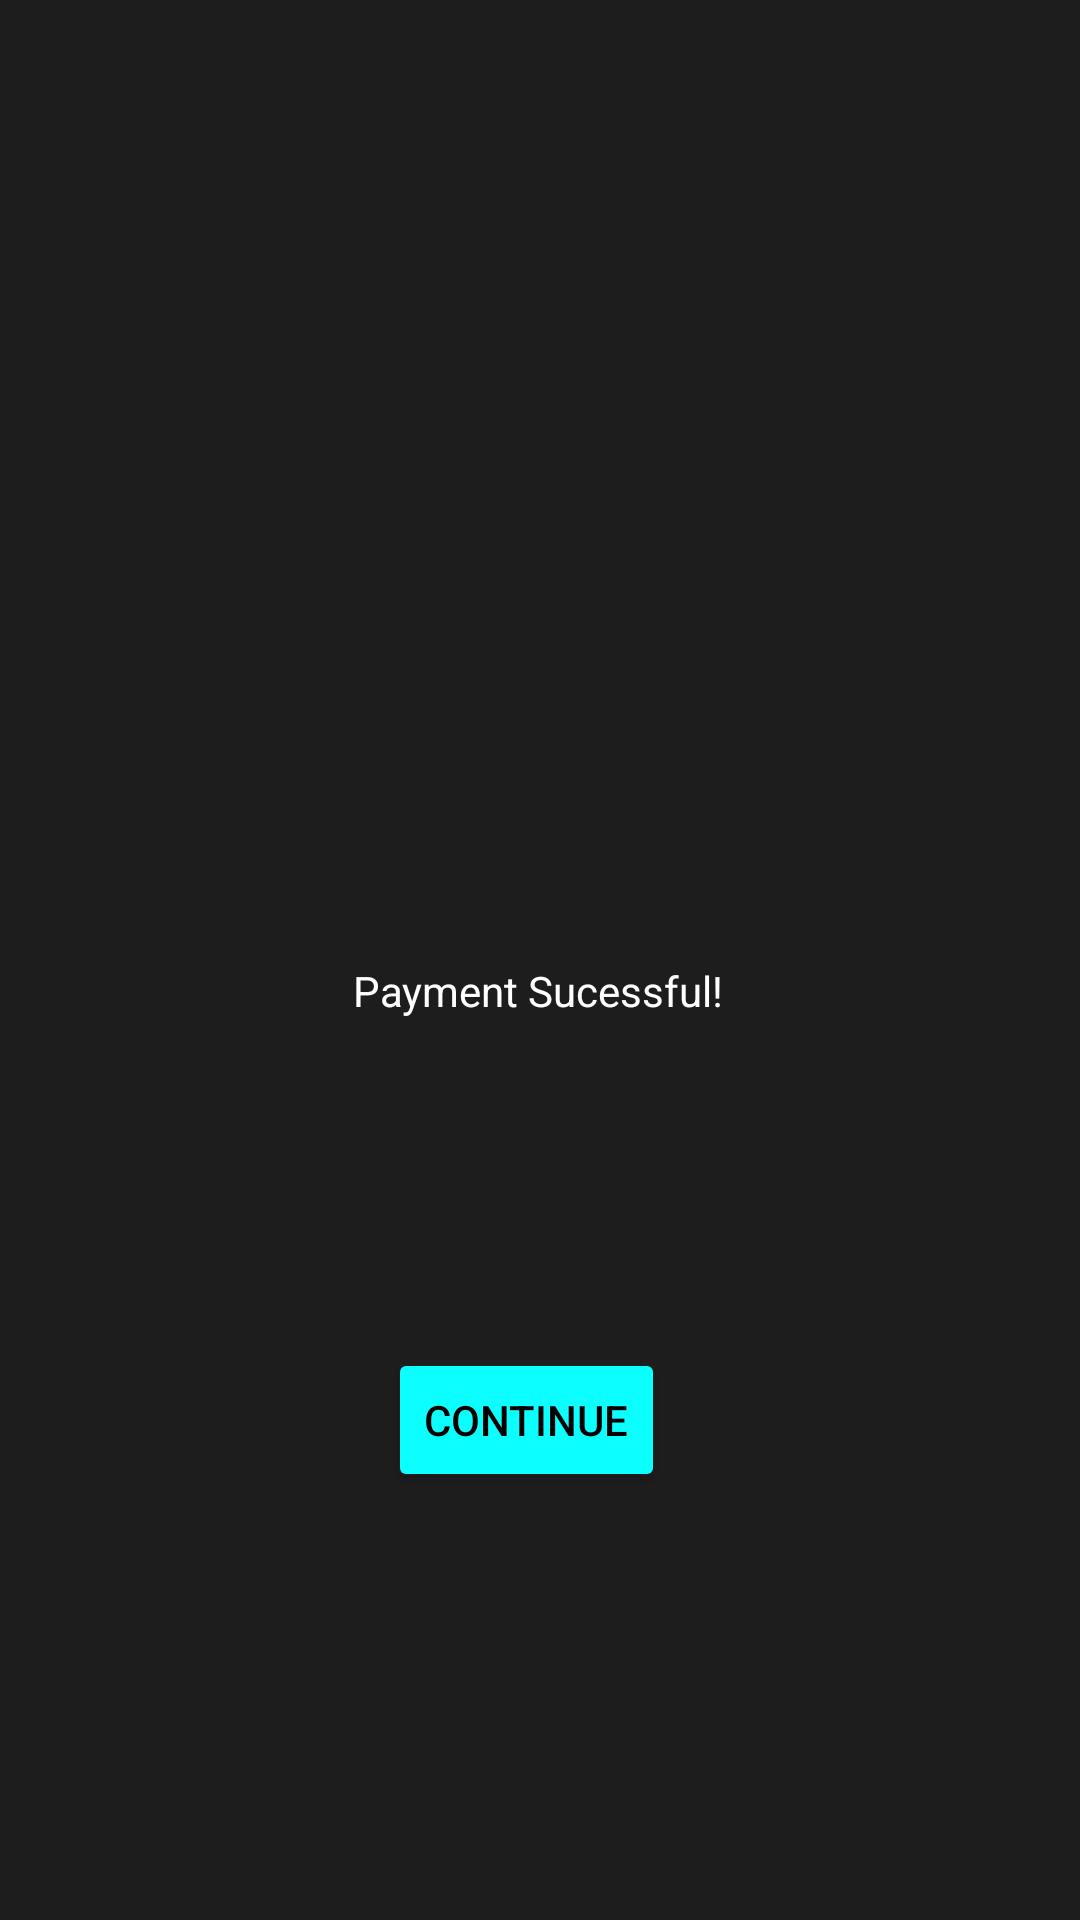

Write the Android layout XML for this screen, with the resource values it uses.
<!-- AndroidManifest.xml: application theme AppTheme -->
<!-- res/layout/activity_payment_success.xml -->
<?xml version="1.0" encoding="utf-8"?>
<androidx.constraintlayout.widget.ConstraintLayout xmlns:android="http://schemas.android.com/apk/res/android"
    xmlns:app="http://schemas.android.com/apk/res-auto"
    xmlns:tools="http://schemas.android.com/tools"
    android:id="@+id/main"
    android:layout_width="match_parent"
    android:layout_height="match_parent"
    tools:context=".PaymentSuccess">

    <TextView
        android:id="@+id/text"
        android:layout_width="wrap_content"
        android:layout_height="wrap_content"
        android:layout_marginStart="176dp"
        android:layout_marginTop="68dp"
        android:layout_marginEnd="177dp"
        android:layout_marginBottom="48dp"
        android:text="Payment Sucessful!"
        android:textColorHint="@color/white"
        android:backgroundTint="@color/cyan"
        app:layout_constraintBottom_toBottomOf="parent"
        app:layout_constraintEnd_toEndOf="parent"
        app:layout_constraintStart_toStartOf="parent"
        app:layout_constraintTop_toTopOf="parent" />

    <Button
        android:id="@+id/continueButton"
        android:layout_width="wrap_content"
        android:layout_height="wrap_content"
        android:layout_marginStart="156dp"
        android:layout_marginTop="132dp"
        android:layout_marginEnd="165dp"
        android:layout_marginBottom="165dp"
        android:text="Continue"
        app:layout_constraintBottom_toBottomOf="parent"
        app:layout_constraintEnd_toEndOf="parent"
        app:layout_constraintStart_toStartOf="parent"
        app:layout_constraintTop_toBottomOf="@+id/text" />

</androidx.constraintlayout.widget.ConstraintLayout>
<!-- resources referenced by this layout -->
<resources>
  <color name="cyan">#0BFFFF</color>
  <color name="white">#FFFFFFFF</color>
  <style name="AppTheme" parent="Theme.AppCompat.DayNight.NoActionBar">
          <item name="android:windowBackground">@color/darkGray</item>
          <item name="android:textColorPrimary">@android:color/white</item>
          <item name="android:textColor">@android:color/white</item>
          <item name="buttonStyle">@style/CustomButtonStyle</item>
          <item name="spinnerStyle">@style/Widget.AppCompat.Button</item>
          <item name="colorPrimary">@color/cyan</item>
          <item name="colorPrimaryDark">@color/cyan</item>
          <item name="colorAccent">@color/cyan</item>
      </style>
  <color name="darkGray">#1D1D1D</color>
  <style name="CustomButtonStyle" parent="Widget.AppCompat.Button">
          <item name="android:backgroundTint">@color/cyan</item>
          <item name="android:textColor">@android:color/black</item>
      </style>
</resources>
